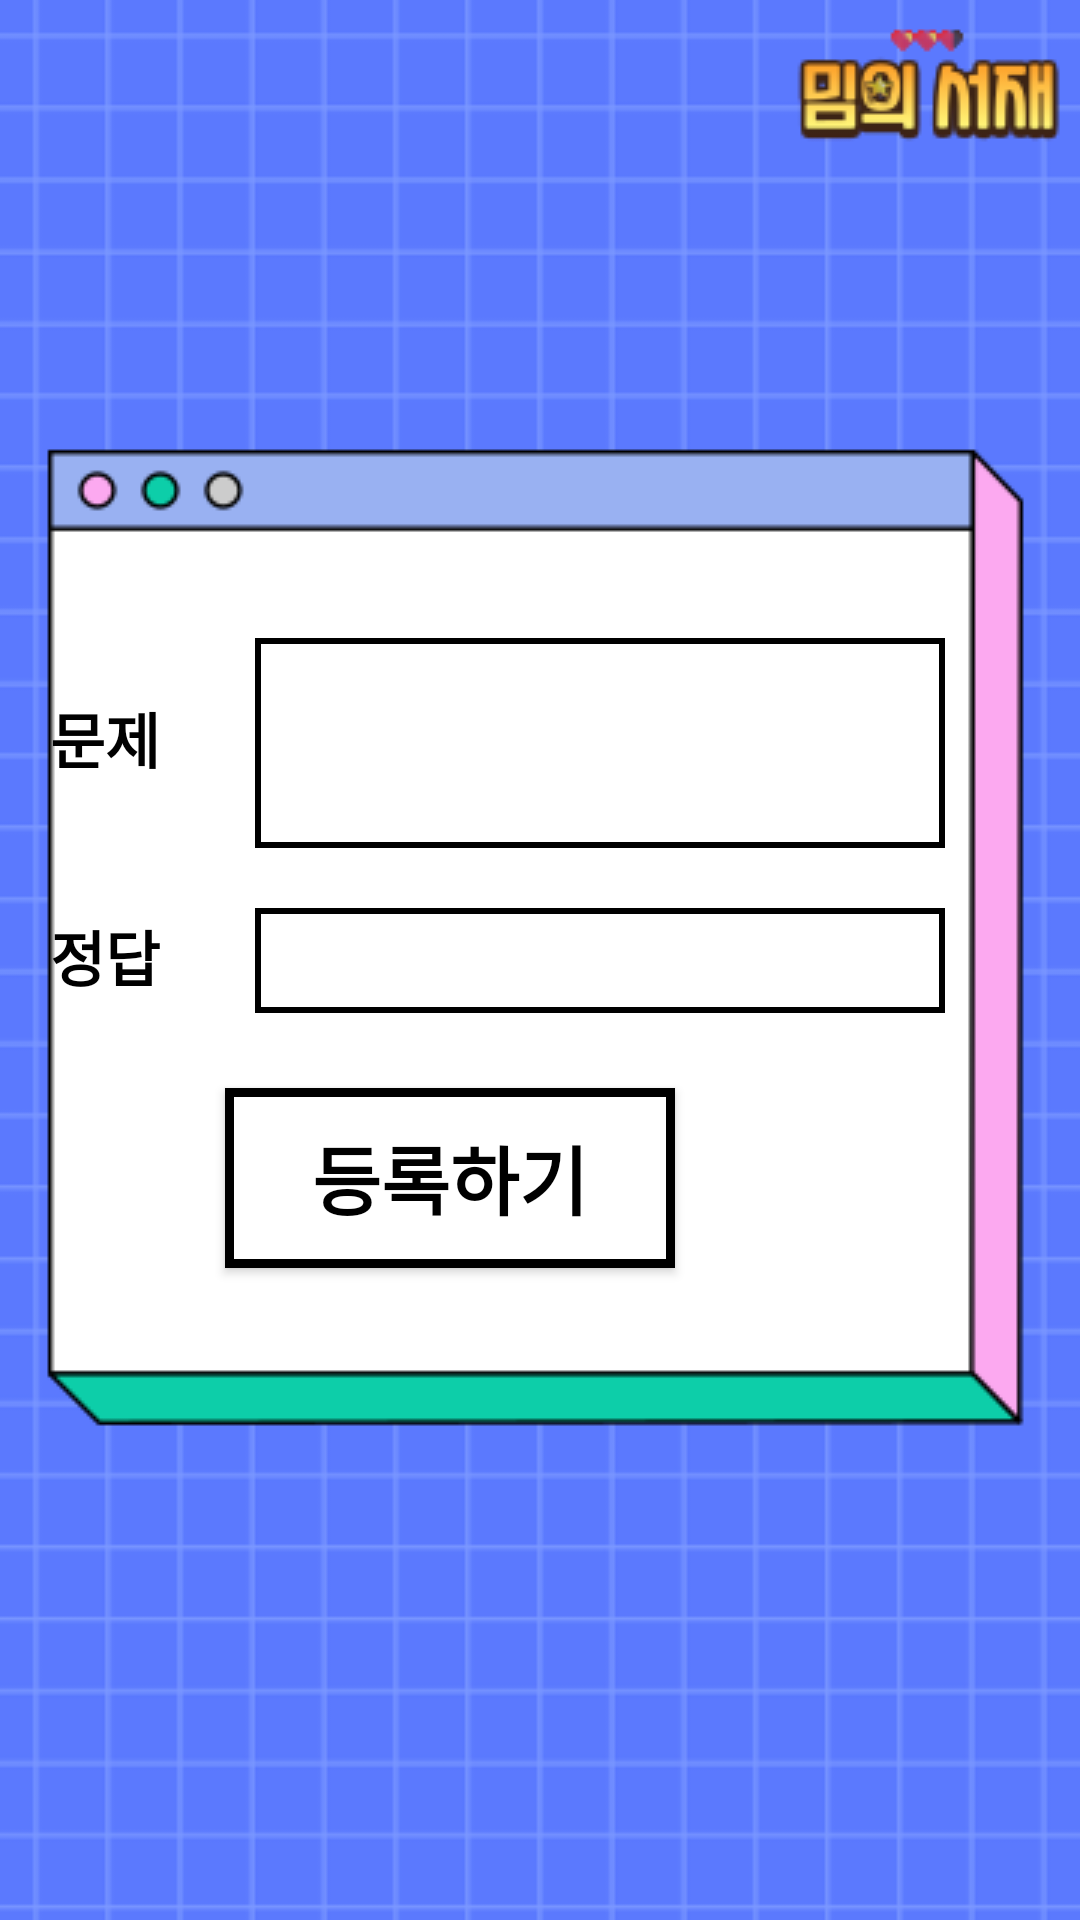

Write the Android layout XML for this screen, with the resource values it uses.
<!-- AndroidManifest.xml: application theme Theme.Memes -->
<!-- res/layout/activity_addquiz.xml -->
<?xml version="1.0" encoding="utf-8"?>
<FrameLayout xmlns:android="http://schemas.android.com/apk/res/android"
    xmlns:tools="http://schemas.android.com/tools"
    android:layout_width="match_parent"
    android:layout_height="match_parent"
    android:background="@drawable/main"
    tools:context=".AddQuizActivity">

    <LinearLayout
        android:layout_width="350dp"
        android:layout_height="220dp"
        android:layout_gravity="center"
        android:layout_marginRight="30dp"
        android:gravity="center_vertical|center_horizontal"
        android:orientation="vertical">

        <LinearLayout
            android:layout_width="match_parent"
            android:layout_height="wrap_content"
            android:layout_margin="10dp"
            android:orientation="horizontal">

            <TextView
                style="@style/ButtonTextLogin"
                android:layout_width="100dp"
                android:layout_height="wrap_content"
                android:text="문제" />

            <EditText
                android:layout_width="200dp"
                android:layout_height="70dp"
                android:layout_weight="2"
                android:background="@drawable/text_border" />
        </LinearLayout>

        <LinearLayout
            android:layout_width="match_parent"
            android:layout_height="wrap_content"
            android:layout_margin="10dp"
            android:orientation="horizontal">

            <TextView
                style="@style/ButtonTextLogin"
                android:layout_width="100dp"
                android:layout_height="wrap_content"
                android:text="정답" />

            <EditText
                android:layout_width="200dp"
                android:layout_height="35dp"
                android:layout_weight="2"
                android:background="@drawable/text_border" />
        </LinearLayout>

        <Button
            android:id="@+id/submitQuiz"
            style="@style/ButtonText"
            android:layout_width="150dp"
            android:layout_height="60dp"
            android:layout_margin="15dp"
            android:background="@drawable/button_style"
            android:text="등록하기" />

    </LinearLayout>


</FrameLayout>
<!-- resources referenced by this layout -->
<resources>
  <!-- drawable button_style (drawable) -->
  <?xml version="1.0" encoding="utf-8"?>
  <shape xmlns:android="http://schemas.android.com/apk/res/android">
      <solid android:color="#FFFFFF"/>
      <stroke
          android:width="3dp"
          android:color="#000000"/> 
      <corners android:radius="0dp"/>
  </shape>
  <!-- drawable main: png bitmap (drawable, 21655 bytes) -->
  <!-- drawable text_border (drawable) -->
  <?xml version="1.0" encoding="utf-8"?>
  <layer-list xmlns:android="http://schemas.android.com/apk/res/android">
      <item>
          <shape>
              <solid android:color="#5C5B5B"/>
              <stroke android:width="3dp"/>
          </shape>
      </item>
      <item android:top="2dp"
          android:right="2dp"
          android:left="2dp"
          android:bottom="2dp">
  
          <shape android:shape="rectangle">
              <solid android:color="#FFFFFF"/>
          </shape>
      </item>
  </layer-list>
  <style name="ButtonText">
          <item name="android:textStyle">bold</item>
          <item name="android:textSize">25sp</item>
          <item name="android:textColor">#000000</item>
      </style>
  <style name="ButtonTextLogin">
          <item name="android:textStyle">bold</item>
          <item name="android:textSize">20sp</item>
          <item name="android:textColor">#000000</item>
          <item name="android:textAlignment">center</item>
      </style>
  <style name="Theme.Memes" parent="Base.Theme.Memes" />
  <style name="Base.Theme.Memes" parent="Theme.AppCompat.Light">
          
          
      </style>
</resources>
